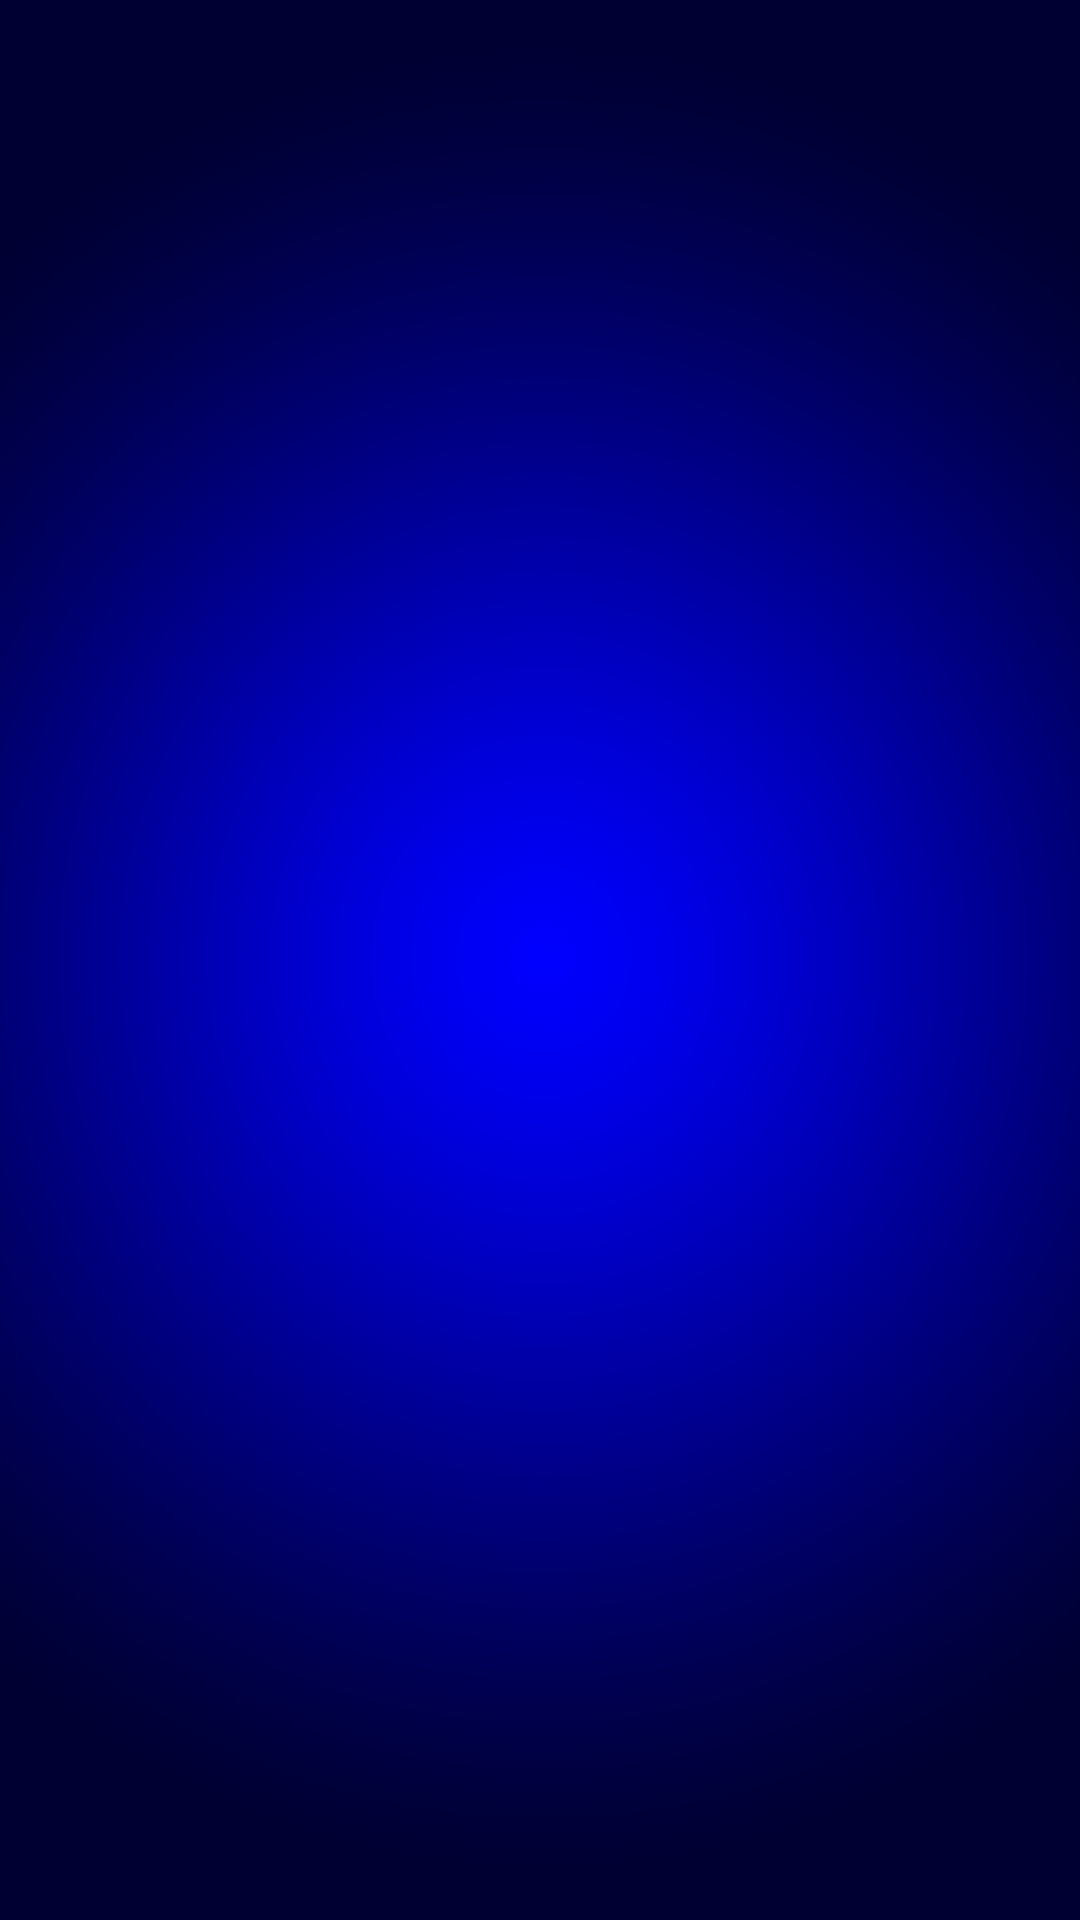

Layout XML and referenced resources for this Android screen:
<!-- AndroidManifest.xml: application theme AppTheme -->
<!-- res/layout/activity_commemorative_coins.xml -->
<?xml version="1.0" encoding="utf-8"?>
<RelativeLayout
    xmlns:android="http://schemas.android.com/apk/res/android"
    xmlns:ads="http://schemas.android.com/apk/res-auto"
    xmlns:tools="http://schemas.android.com/tools"
    android:id="@+id/activity_commemorative_coins"
    android:layout_width="match_parent"
    android:layout_height="match_parent"
    android:background="@drawable/bg_coins2"
    tools:context="moedas.euro.free.CommemorativeCoinsActivity">

    <ListView
        android:id="@+id/listViewComemoratives"
        android:layout_width="match_parent"
        android:layout_height="wrap_content"
        android:layout_alignParentTop="true"
        android:layout_above="@+id/adView">
    </ListView>

    
        
        
        
        
        
        
        
    


</RelativeLayout>
<!-- resources referenced by this layout -->
<resources>
  <!-- drawable bg_coins2: png bitmap (drawable, 303761 bytes) -->
  <string name="banner_ad_unit_id">ca-app-pub-8704839960176235/8681406908</string>
  <style name="AppTheme" parent="Theme.AppCompat">
          
          <item name="colorPrimary">@color/colorPrimary</item>
          <item name="colorPrimaryDark">@color/colorPrimaryDark</item>
          <item name="colorAccent">@color/colorAccent</item>
      </style>
  <color name="colorPrimary">#3F51B5</color>
  <color name="colorPrimaryDark">#303F9F</color>
  <color name="colorAccent">#FFFFFF</color>
</resources>
